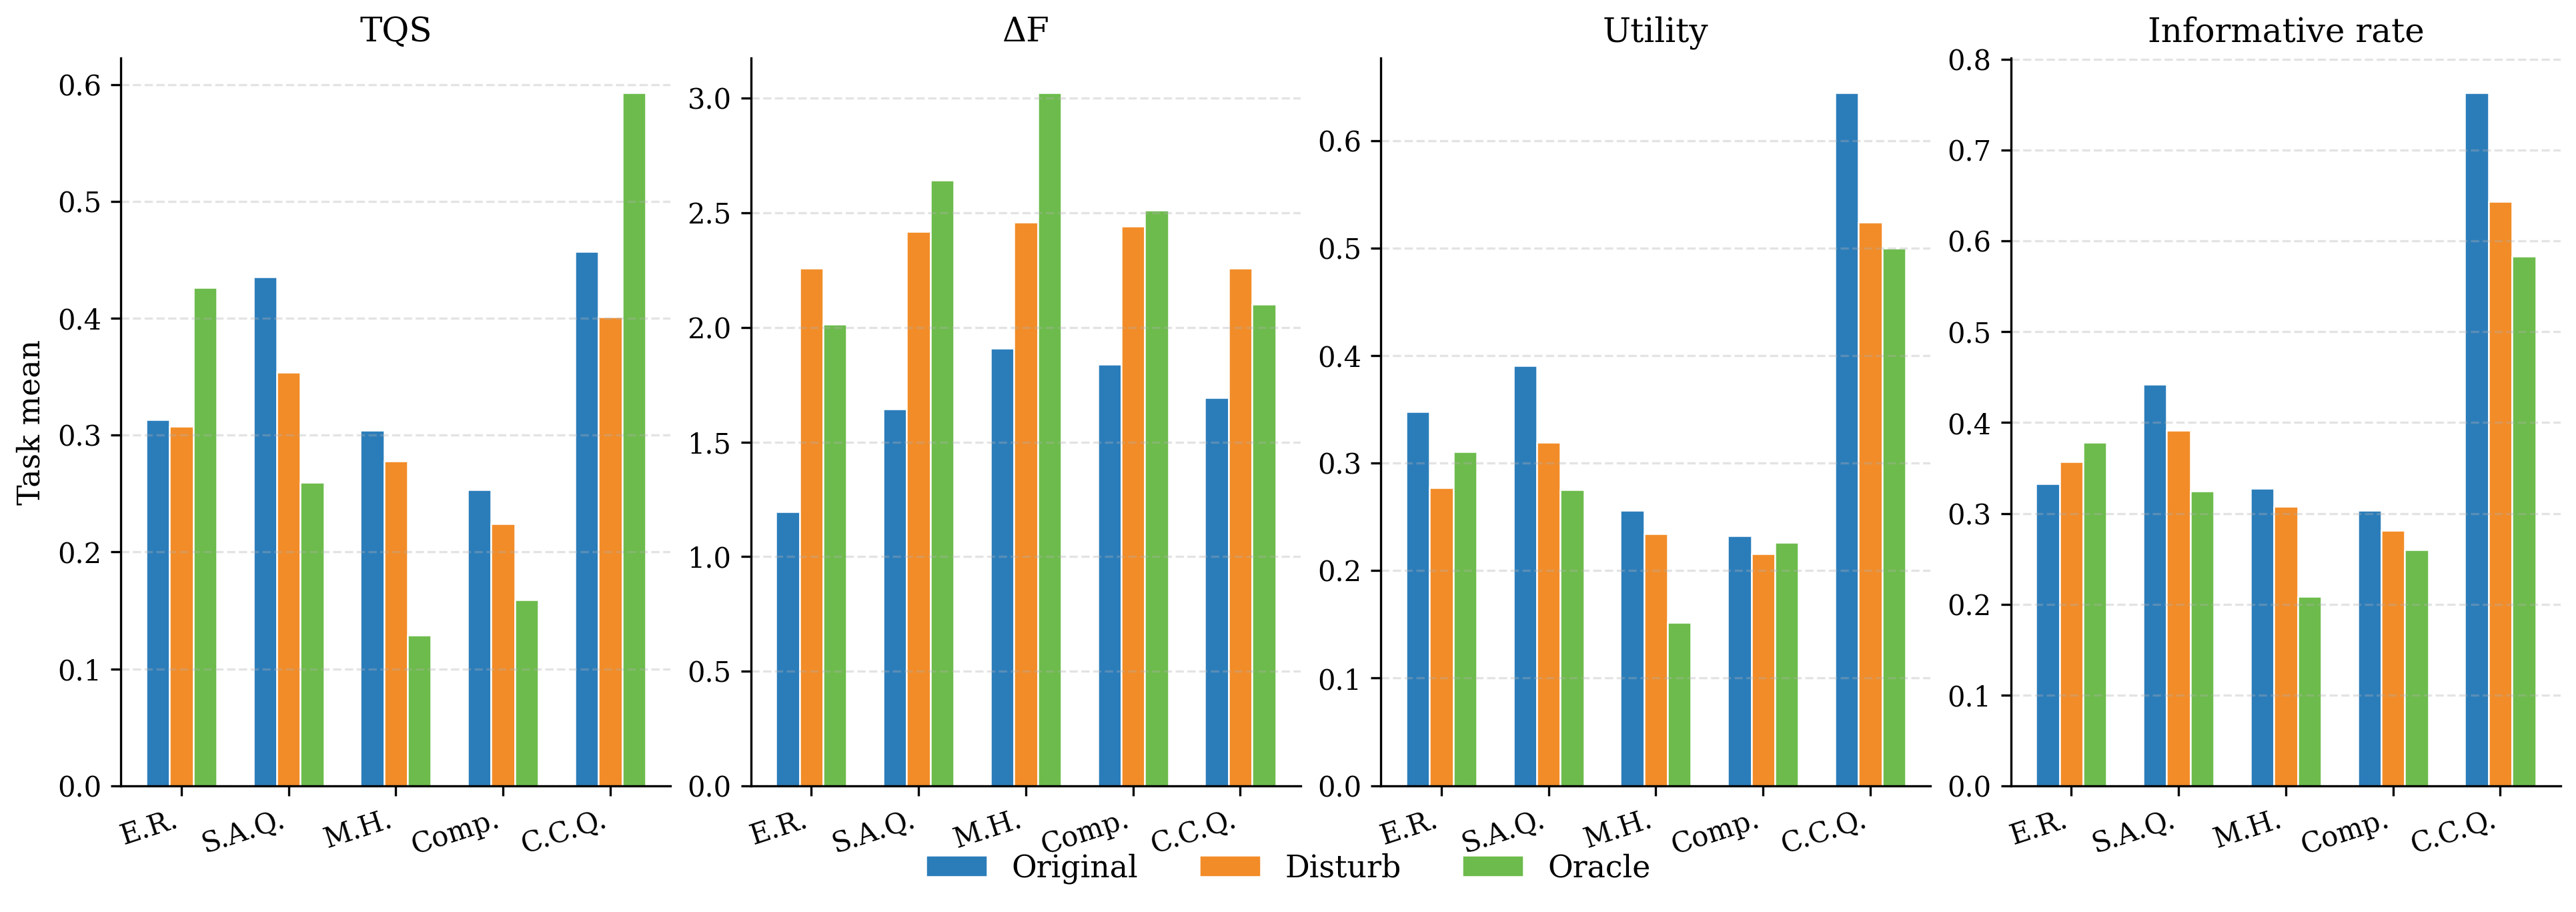

The file beside this chart, header and first rows:
model, setting, task, tqs, delta_f, iters, step_u, step_score, step_delta_f, query_len, query_sim, inf_rate, n_trajectories, n_steps
Qwen3-vl-32B, Original, Entity Recognition, 0.3132, 1.195, 2.287, 0.3477, 0.2193, 0.5227, 6.738, 0.893, 0.3324, 300, 686
Qwen3-vl-32B, Original, Single-hop Attribute Query, 0.4354, 1.643, 2.863, 0.3906, 0.2932, 0.574, 5.847, 0.9099, 0.4424, 300, 859
Qwen3-vl-32B, Original, Multi-hop, 0.3044, 1.91, 3.65, 0.2562, 0.1982, 0.5233, 5.764, 0.8742, 0.3279, 300, 1095
Qwen3-vl-32B, Original, Comparison, 0.2531, 1.839, 3.8, 0.2325, 0.1674, 0.4838, 6.212, 0.8982, 0.3035, 300, 1140
Qwen3-vl-32B, Original, Subproblem Aggregation, 0.4574, 1.693, 2.83, 0.6443, 0.402, 0.5982, 8.377, 0.7669, 0.7633, 300, 849
Qwen3-vl-32B, Disturb, Entity Recognition, 0.3079, 2.258, 3.61, 0.277, 0.2044, 0.6255, 9.552, 0.8723, 0.3568, 118, 426
Qwen3-vl-32B, Disturb, Single-hop Attribute Query, 0.3539, 2.418, 3.689, 0.3195, 0.2567, 0.6555, 6.347, 0.8396, 0.3918, 238, 878
Qwen3-vl-32B, Disturb, Multi-hop, 0.2781, 2.46, 4.123, 0.2342, 0.1876, 0.5966, 6.064, 0.8274, 0.3076, 276, 1138
Qwen3-vl-32B, Disturb, Comparison, 0.2243, 2.441, 4.536, 0.2156, 0.1515, 0.5381, 6.527, 0.8619, 0.2816, 274, 1243
Qwen3-vl-32B, Disturb, Subproblem Aggregation, 0.4015, 2.26, 3.301, 0.5241, 0.3498, 0.6845, 8.53, 0.749, 0.6436, 289, 954
Qwen3-vl-32B, Oracle, Entity Recognition, 0.4262, 2.015, 3.323, 0.3107, 0.2494, 0.6064, 5.971, 0.7779, 0.3786, 31, 103
Qwen3-vl-32B, Oracle, Single-hop Attribute Query, 0.2599, 2.642, 4.286, 0.275, 0.1998, 0.6166, 6.158, 0.7993, 0.325, 28, 120
Qwen3-vl-32B, Oracle, Multi-hop, 0.1289, 3.024, 5.852, 0.1519, 0.118, 0.5167, 5.19, 0.7903, 0.2089, 27, 158
Qwen3-vl-32B, Oracle, Comparison, 0.1592, 2.513, 5.615, 0.226, 0.1315, 0.4474, 4.411, 0.8549, 0.2603, 13, 73
Qwen3-vl-32B, Oracle, Subproblem Aggregation, 0.593, 2.103, 3.0, 0.5, 0.3836, 0.7009, 10.92, 0.7808, 0.5833, 4, 12
